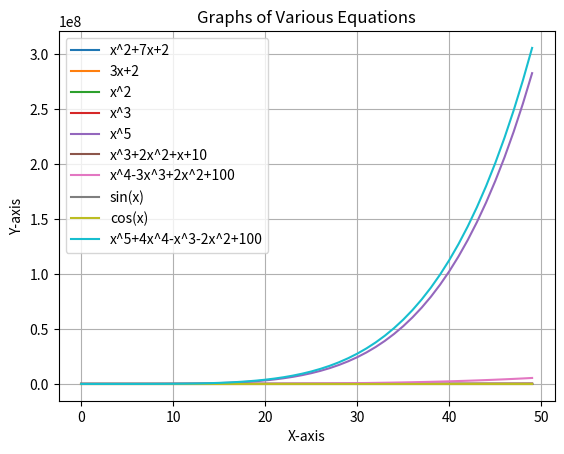

This chart was generated by the following Python code:
import math
import matplotlib.pyplot as plt
import numpy as np

# Function to calculate y values based on the equation
def calculate_y_values(x_values, equation):
    if equation == "x^2+7x+2":
        return [(x**2 + 7*x + 2) for x in x_values]
    elif equation == "3x+2":
        return [(3*x + 1) for x in x_values]  # Assuming '@' as 1
    elif equation == "x^2":
        return [(x**2) for x in x_values]
    elif equation == "x^3":
        return [(x**3) for x in x_values]
    elif equation == "x^5":
        return [(x**5) for x in x_values]
    elif equation == "x^3+2x^2+x+10":
        return [(x**3 + 2*x**2 + x + 10) for x in x_values]
    elif equation == "x^4-3x^3+2x^2+100":
        return [(x**4 - 3*x**3 + 2*x**2 + 100) for x in x_values]
    elif equation == "sin(x)":
        return [np.sin(x) for x in x_values]
    elif equation == "cos(x)":
        return [np.cos(x) for x in x_values]
    elif equation == "x^5+4x^4-x^3-2x^2+100":
        return [(x**5 + 4*x**4 - x**3 - 2*x**2 + 100) for x in x_values]
    else:
        return [0 for x in x_values]  # Return zeros for unsupported equations

# Function to write data to a file
def write_to_file(filename, data):
    with open(filename, 'w') as file:
        for item in data:
            file.write(str(item) + '\n')

# Function to read data from a file and return as a list
def read_from_file(filename):
    data = []
    with open(filename, 'r') as file:
        for line in file:
            data.append(float(line.strip()))
    return data

# Define equations
equations = ["x^2+7x+2",
              "3x+2",
             "x^2",
             "x^3",
             "x^5",
             "x^3+2x^2+x+10", 
             "x^4-3x^3+2x^2+100",
             "sin(x)",
             "cos(x)",
             "x^5+4x^4-x^3-2x^2+100"]

# Generate x values from 1 to 50
x_values = list(range(0, 50))

# Loop through equations, calculate y values, write data to files, and plot
for equation in equations:
    y_values = calculate_y_values(x_values, equation)
    filename = equation.replace('^', '_').replace('+', '').replace('-', '').replace('(', '').replace(')', '') + '.txt'
    write_to_file(filename, y_values)
    
    # Plotting
    plt.plot(x_values, y_values, label=equation)

plt.xlabel('X-axis')
plt.ylabel('Y-axis')
plt.title('Graphs of Various Equations')
plt.legend()
plt.grid(True)
plt.show()
